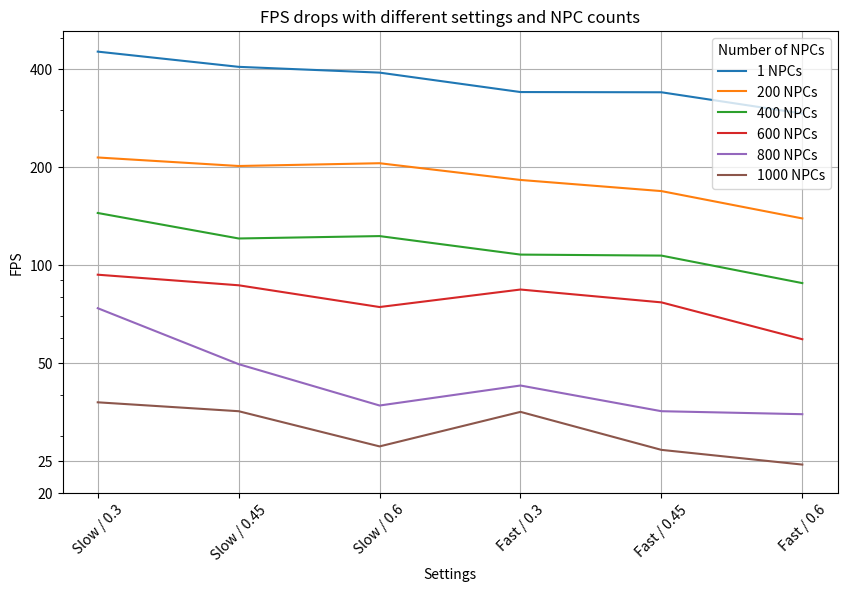

Write the Python code that produced this figure.
import pandas as pd
import matplotlib.pyplot as plt

# Data from the table
data = {
    'NPC': [1, 200, 400, 600, 800, 1000],
    'Slow / 0.3': [452.8559519, 214.2680609, 144.7316105, 93.56300425, 73.82931704, 37.96236092],
    'Slow / 0.45': [406.6661529, 201.7464118, 120.8674373, 86.82116151, 49.7129947, 35.64615852],
    'Slow / 0.6': [390.3869174, 205.7464108, 122.9296126, 74.4463904, 37.11268306, 27.79746266],
    'Fast / 0.3': [340.2803958, 182.8037784, 107.8516869, 84.25640437, 42.74840737, 35.48219667],
    'Fast / 0.45': [339.7490294, 168.9682522, 107.0927811, 76.94367001, 35.64927881, 27.12424376],
    'Fast / 0.6': [292.3158423, 139.2647441, 88.16727229, 59.2932066, 34.90350258, 24.44466856]
}

# Create a DataFrame
df = pd.DataFrame(data)

# Reshape the DataFrame for easier plotting
df_melted = df.melt(id_vars=['NPC'], var_name='Setting', value_name='FPS')

# Plotting the data
plt.figure(figsize=(10, 6))
for npc in df['NPC']:
    npc_data = df_melted[df_melted['NPC'] == npc]
    plt.plot(npc_data['Setting'], npc_data['FPS'], label=f"{npc} NPCs")

# Set logarithmic scale for the Y-axis
plt.yscale('log')

# Set custom Y-axis ticks with detailed lower values
plt.yticks([400, 200, 100, 50, 25, 20],
           ['400', '200', '100', '50', '25', '20'])

# Adding labels and title
plt.xlabel('Settings')
plt.ylabel('FPS')
plt.title('FPS drops with different settings and NPC counts')
plt.legend(title='Number of NPCs')
plt.grid(True)

# Rotate x-axis labels for better readability
plt.xticks(rotation=45)

# Show the plot
plt.show()
